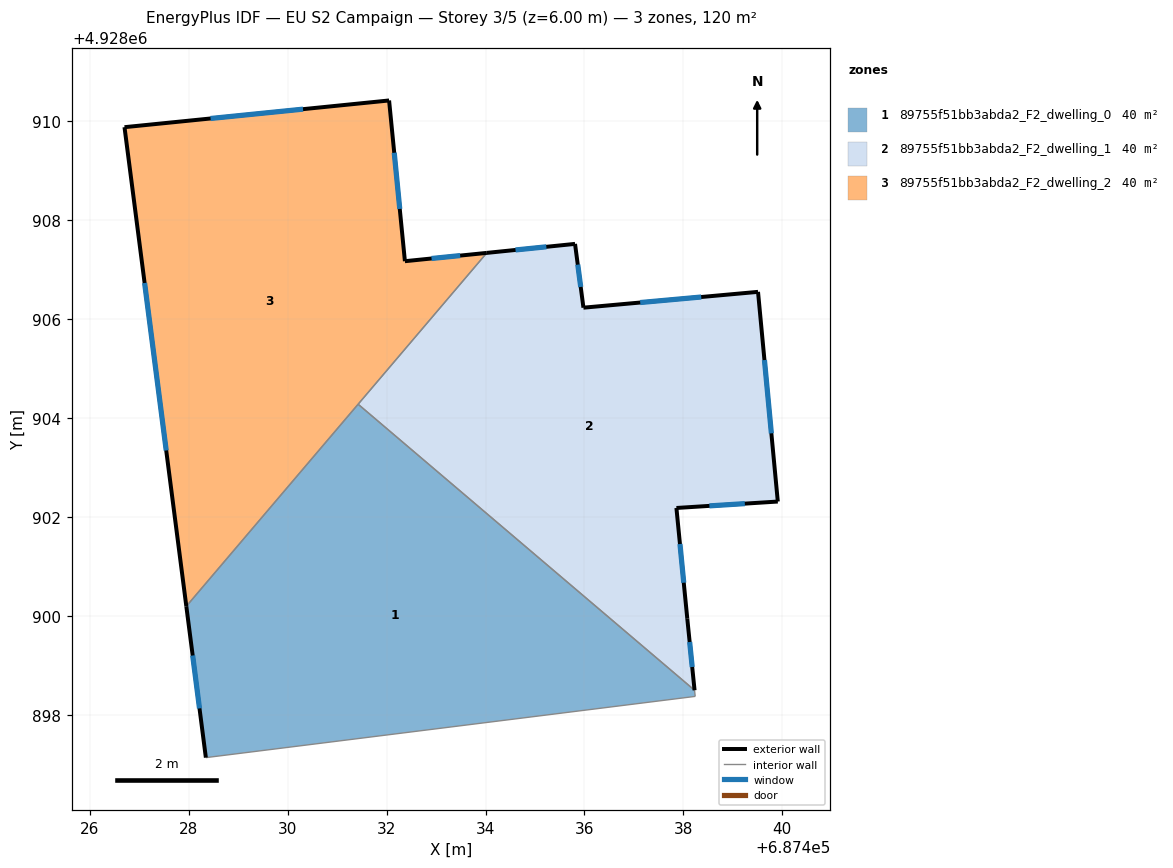
=== STOREY PLAN SPEC (per zone: floor XY polygon, exterior-wall plan segments, windows/doors) ===
zone 1: 89755f51bb3abda2_F2_dwelling_0  (40.0 m²)
  floor: (687438.24, 4928898.37) (687438.23, 4928898.50) (687431.42, 4928904.28) (687427.95, 4928900.20) (687428.34, 4928897.13)
  exterior wall: (687428.34, 4928897.13) – (687427.95, 4928900.20)  [3.1 m]
    window: (687428.22, 4928898.13) – (687428.08, 4928899.20)  [1.1 m²]
  interior walls: 4
zone 2: 89755f51bb3abda2_F2_dwelling_1  (40.0 m²)
  floor: (687438.23, 4928898.50) (687438.08, 4928899.94) (687437.86, 4928902.18) (687439.91, 4928902.31) (687439.51, 4928906.55) (687435.98, 4928906.23) (687435.81, 4928907.52) (687434.03, 4928907.34) (687431.42, 4928904.28)
  exterior wall: (687437.86, 4928902.18) – (687438.08, 4928899.94)  [2.3 m]
    window: (687437.93, 4928901.45) – (687438.01, 4928900.67)  [0.8 m²]
  exterior wall: (687438.08, 4928899.94) – (687438.23, 4928898.50)  [1.5 m]
    window: (687438.13, 4928899.47) – (687438.18, 4928898.97)  [0.5 m²]
  exterior wall: (687434.03, 4928907.34) – (687435.81, 4928907.52)  [1.8 m]
    window: (687434.61, 4928907.40) – (687435.23, 4928907.46)  [0.7 m²]
  exterior wall: (687435.81, 4928907.52) – (687435.98, 4928906.23)  [1.3 m]
    window: (687435.87, 4928907.10) – (687435.92, 4928906.65)  [0.5 m²]
  exterior wall: (687435.98, 4928906.23) – (687439.51, 4928906.55)  [3.5 m]
    window: (687437.13, 4928906.34) – (687438.36, 4928906.45)  [1.3 m²]
  exterior wall: (687439.51, 4928906.55) – (687439.91, 4928902.31)  [4.3 m]
    window: (687439.64, 4928905.17) – (687439.78, 4928903.69)  [1.6 m²]
  exterior wall: (687439.91, 4928902.31) – (687437.86, 4928902.18)  [2.1 m]
    window: (687439.24, 4928902.27) – (687438.53, 4928902.23)  [0.8 m²]
  interior walls: 2
zone 3: 89755f51bb3abda2_F2_dwelling_2  (40.0 m²)
  floor: (687427.95, 4928900.20) (687434.03, 4928907.34) (687432.37, 4928907.17) (687432.05, 4928910.42) (687426.70, 4928909.88)
  exterior wall: (687432.37, 4928907.17) – (687434.03, 4928907.34)  [1.7 m]
    window: (687432.91, 4928907.23) – (687433.49, 4928907.29)  [0.6 m²]
  exterior wall: (687427.95, 4928900.20) – (687426.70, 4928909.88)  [9.8 m]
    window: (687427.54, 4928903.35) – (687427.11, 4928906.73)  [3.6 m²]
  exterior wall: (687426.70, 4928909.88) – (687432.05, 4928910.42)  [5.4 m]
    window: (687428.44, 4928910.06) – (687430.31, 4928910.25)  [2.0 m²]
  exterior wall: (687432.05, 4928910.42) – (687432.37, 4928907.17)  [3.3 m]
    window: (687432.15, 4928909.37) – (687432.27, 4928908.23)  [1.2 m²]
  interior walls: 2

=== DERIVED (storey summary) ===
Building: EU S2 Campaign
Storey: 3 of 5  (floor level z = 6.00 m)
Storey gross floor area: 119.9 m²
Zones on this storey: 3
  - 89755f51bb3abda2_F2_dwelling_0: floor 40.0 m²; exterior wall 3.1 m (9.3 m²); 1 window(s) 1.1 m²; WWR 12.2%
  - 89755f51bb3abda2_F2_dwelling_1: floor 40.0 m²; exterior wall 16.7 m (50.0 m²); 7 window(s) 6.1 m²; WWR 12.2%
  - 89755f51bb3abda2_F2_dwelling_2: floor 40.0 m²; exterior wall 20.1 m (60.2 m²); 4 window(s) 7.4 m²; WWR 12.2%
Zone adjacency (shared interzone walls):
  - 89755f51bb3abda2_F2_dwelling_0 ↔ 89755f51bb3abda2_F2_dwelling_1
  - 89755f51bb3abda2_F2_dwelling_0 ↔ 89755f51bb3abda2_F2_dwelling_2
  - 89755f51bb3abda2_F2_dwelling_1 ↔ 89755f51bb3abda2_F2_dwelling_2